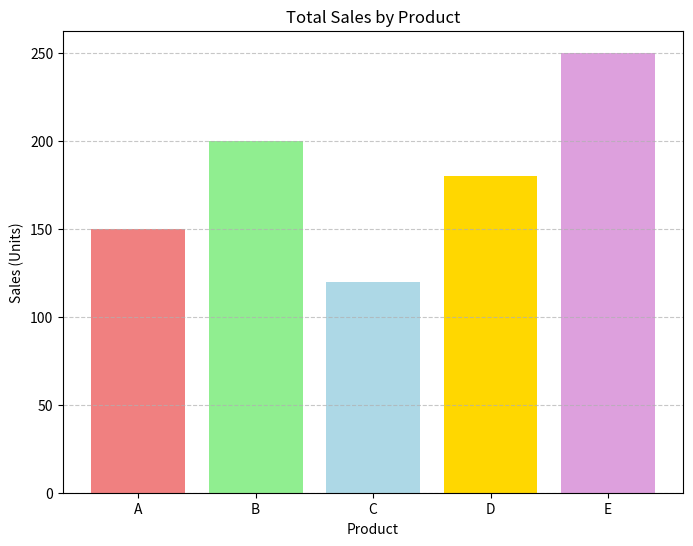

The matplotlib source for this figure:
"""
Goal: Compare quantities across different categories. Data: Sales data for different products. 
Visualization: Bar chart. 
"""

import matplotlib.pyplot as plt 
import pandas as pd 

# Sample data 

data = {'Product': ['A', 'B', 'C', 'D', 'E'], 
'Sales': [150, 200, 120, 180, 250]} 
df = pd.DataFrame(data) 

# Create the bar chart 

plt.figure(figsize=(8, 6)) 
plt.bar(df['Product'], df['Sales'], color=['lightcoral', 'lightgreen', 
'lightblue', 'gold', 'plum']) 
plt.title('Total Sales by Product') 
plt.xlabel('Product') 
plt.ylabel('Sales (Units)') 
plt.grid(axis='y', linestyle='--', alpha=0.7) 
plt.show() 